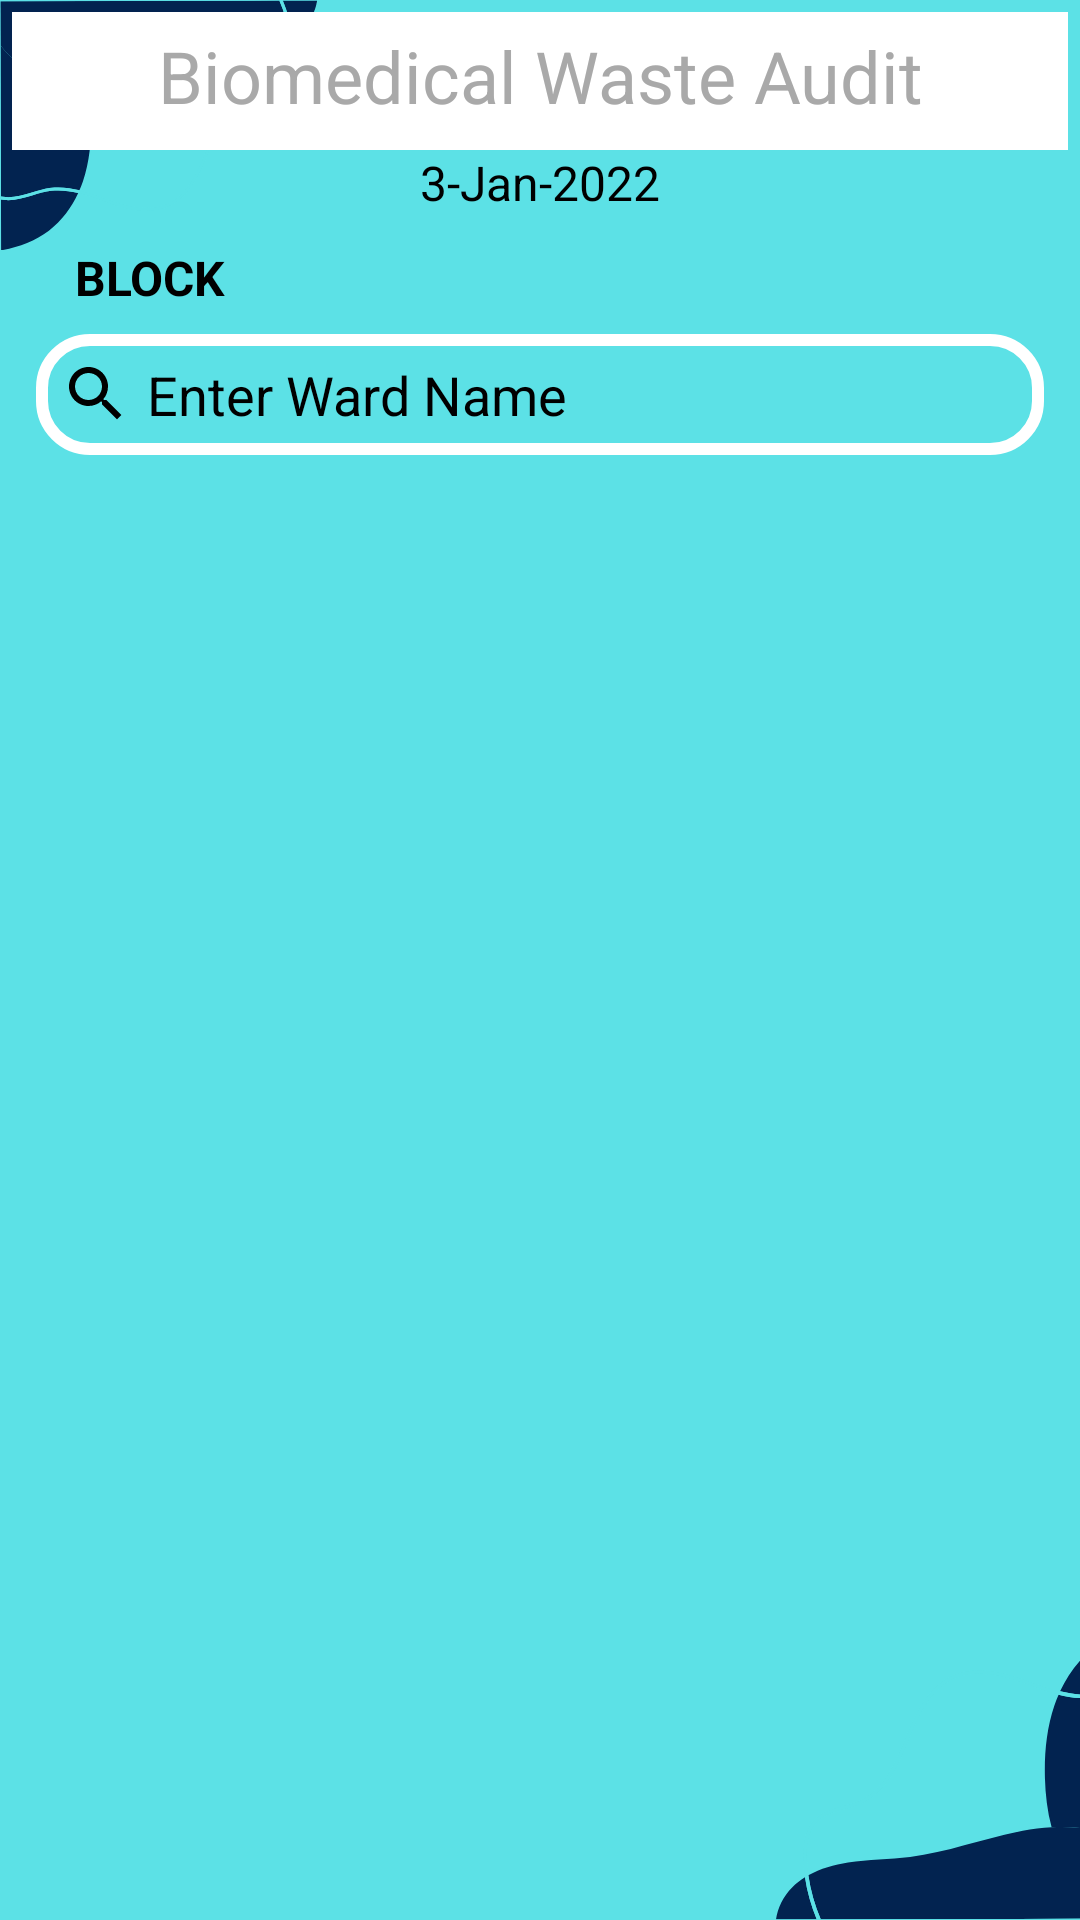

Write the Android layout XML for this screen, with the resource values it uses.
<!-- AndroidManifest.xml: application theme Theme.MedicalApp -->
<!-- res/layout/activity_wards_page.xml -->
<?xml version="1.0" encoding="utf-8"?>
<RelativeLayout xmlns:android="http://schemas.android.com/apk/res/android"
    xmlns:tools="http://schemas.android.com/tools"
    android:layout_width="match_parent"
    android:layout_height="match_parent"
    android:padding="4dp"
    android:background="@drawable/background"
    tools:context=".MainActivity">

    <TextView
        android:id="@+id/et1"
        android:layout_width="412dp"
        android:layout_height="46dp"
        android:layout_alignParentEnd="true"
        android:layout_marginEnd="0dp"
        android:background="@color/white"
        android:gravity="center_horizontal"
        android:padding="5dp"
        android:text="Biomedical Waste Audit"
        android:textAlignment="center"
        android:textColor="@color/grey"
        android:textSize="24sp" />

    <TextView
        android:id="@+id/et2"
        android:layout_width="407dp"
        android:layout_height="wrap_content"
        android:layout_below="@+id/et1"
        android:gravity="center_horizontal"
        android:text="3-Jan-2022"
        android:textAlignment="center"
        android:textColor="@color/black"
        android:textSize="16sp" />

    <TextView
        android:id="@+id/et3"
        android:layout_width="329dp"
        android:layout_height="wrap_content"
        android:layout_below="@+id/et2"
        android:layout_alignParentStart="true"
        android:layout_alignParentLeft="true"
        android:layout_alignParentEnd="true"
        android:layout_marginStart="21dp"
        android:layout_marginLeft="21dp"
        android:layout_marginTop="10dp"
        android:layout_marginEnd="57dp"
        android:text="BLOCK"
        android:textColor="@color/black"
        android:textSize="16sp"
        android:textStyle="bold" />

    <EditText
        android:id="@+id/etSearch"
        android:layout_below="@+id/et3"
        android:layout_width="match_parent"
        android:layout_height="wrap_content"
        android:layout_margin="8dp"
        android:layout_marginStart="8dp"
        android:layout_marginTop="8dp"
        android:layout_marginEnd="8dp"
        android:layout_marginBottom="8dp"
        android:background="@drawable/searchview_bg"
        android:drawableLeft="@drawable/ic_baseline_search_24"
        android:drawablePadding="5dp"
        android:textColor="@color/black"
        android:hint="Enter Ward Name"
        android:padding="8dp"
        android:textColorHint="@color/black" />

    <ListView
        android:id="@+id/listView"
        android:layout_width="match_parent"
        android:layout_height="match_parent"
        android:layout_below="@id/etSearch"
        android:cacheColorHint="#03A9F4"
        android:divider="@color/black"
        android:dividerHeight="2dp"
        android:listSelector="@color/blue"
        android:visibility="visible" />

    <ImageView
        android:id="@+id/logo"
        android:layout_below="@+id/listView"
        android:layout_width="wrap_content"
        android:layout_height="197dp"
        android:layout_alignParentStart="true"
        android:layout_alignParentEnd="true"
        android:layout_alignParentBottom="true"
        android:layout_marginStart="90dp"
        android:layout_marginEnd="86dp"
        android:layout_marginBottom="-16dp"
        android:src="@drawable/logo" />


</RelativeLayout>
<!-- resources referenced by this layout -->
<resources>
  <color name="black">#FF000000</color>
  <color name="blue">#009AEE</color>
  <color name="grey">#A9A9A9</color>
  <color name="white">#FFFFFFFF</color>
  <!-- drawable background: png bitmap (drawable, 27627 bytes) -->
  <!-- drawable ic_baseline_search_24 (drawable) -->
  <vector xmlns:android="http://schemas.android.com/apk/res/android"
      android:width="24dp"
      android:height="24dp"
      android:viewportWidth="24"
      android:viewportHeight="24"
      android:tint="@color/black">
    <path
        android:fillColor="@color/purple_700"
        android:pathData="M15.5,14h-0.79l-0.28,-0.27C15.41,12.59 16,11.11 16,9.5 16,5.91 13.09,3 9.5,3S3,5.91 3,9.5 5.91,16 9.5,16c1.61,0 3.09,-0.59 4.23,-1.57l0.27,0.28v0.79l5,4.99L20.49,19l-4.99,-5zM9.5,14C7.01,14 5,11.99 5,9.5S7.01,5 9.5,5 14,7.01 14,9.5 11.99,14 9.5,14z"/>
  </vector>
  <!-- drawable logo: png bitmap (drawable, 10861 bytes) -->
  <!-- drawable searchview_bg (drawable) -->
  <?xml version="1.0" encoding="utf-8"?>
  <shape xmlns:android="http://schemas.android.com/apk/res/android"
      android:shape="rectangle">
  
      <corners
          android:radius="16dp"/>
      <stroke
          android:color="#ffffff"
          android:width="4dp"/>
  </shape>
  <style name="Theme.MedicalApp" parent="Theme.MaterialComponents.Light.DarkActionBar">
          
          <item name="colorPrimary">#03A9F4</item>
          <item name="colorPrimaryVariant">#F44336</item>
          <item name="colorOnPrimary">@color/white</item>
          
          <item name="colorSecondary">#009AEE</item>
          <item name="colorSecondaryVariant">@color/teal_700</item>
          <item name="colorOnSecondary">@color/black</item>
          
          <item name="android:statusBarColor" tools:targetApi="l">?attr/colorPrimaryVariant</item>
          
      </style>
  <color name="purple_700">#FF3700B3</color>
  <color name="teal_700">#FF018786</color>
</resources>
